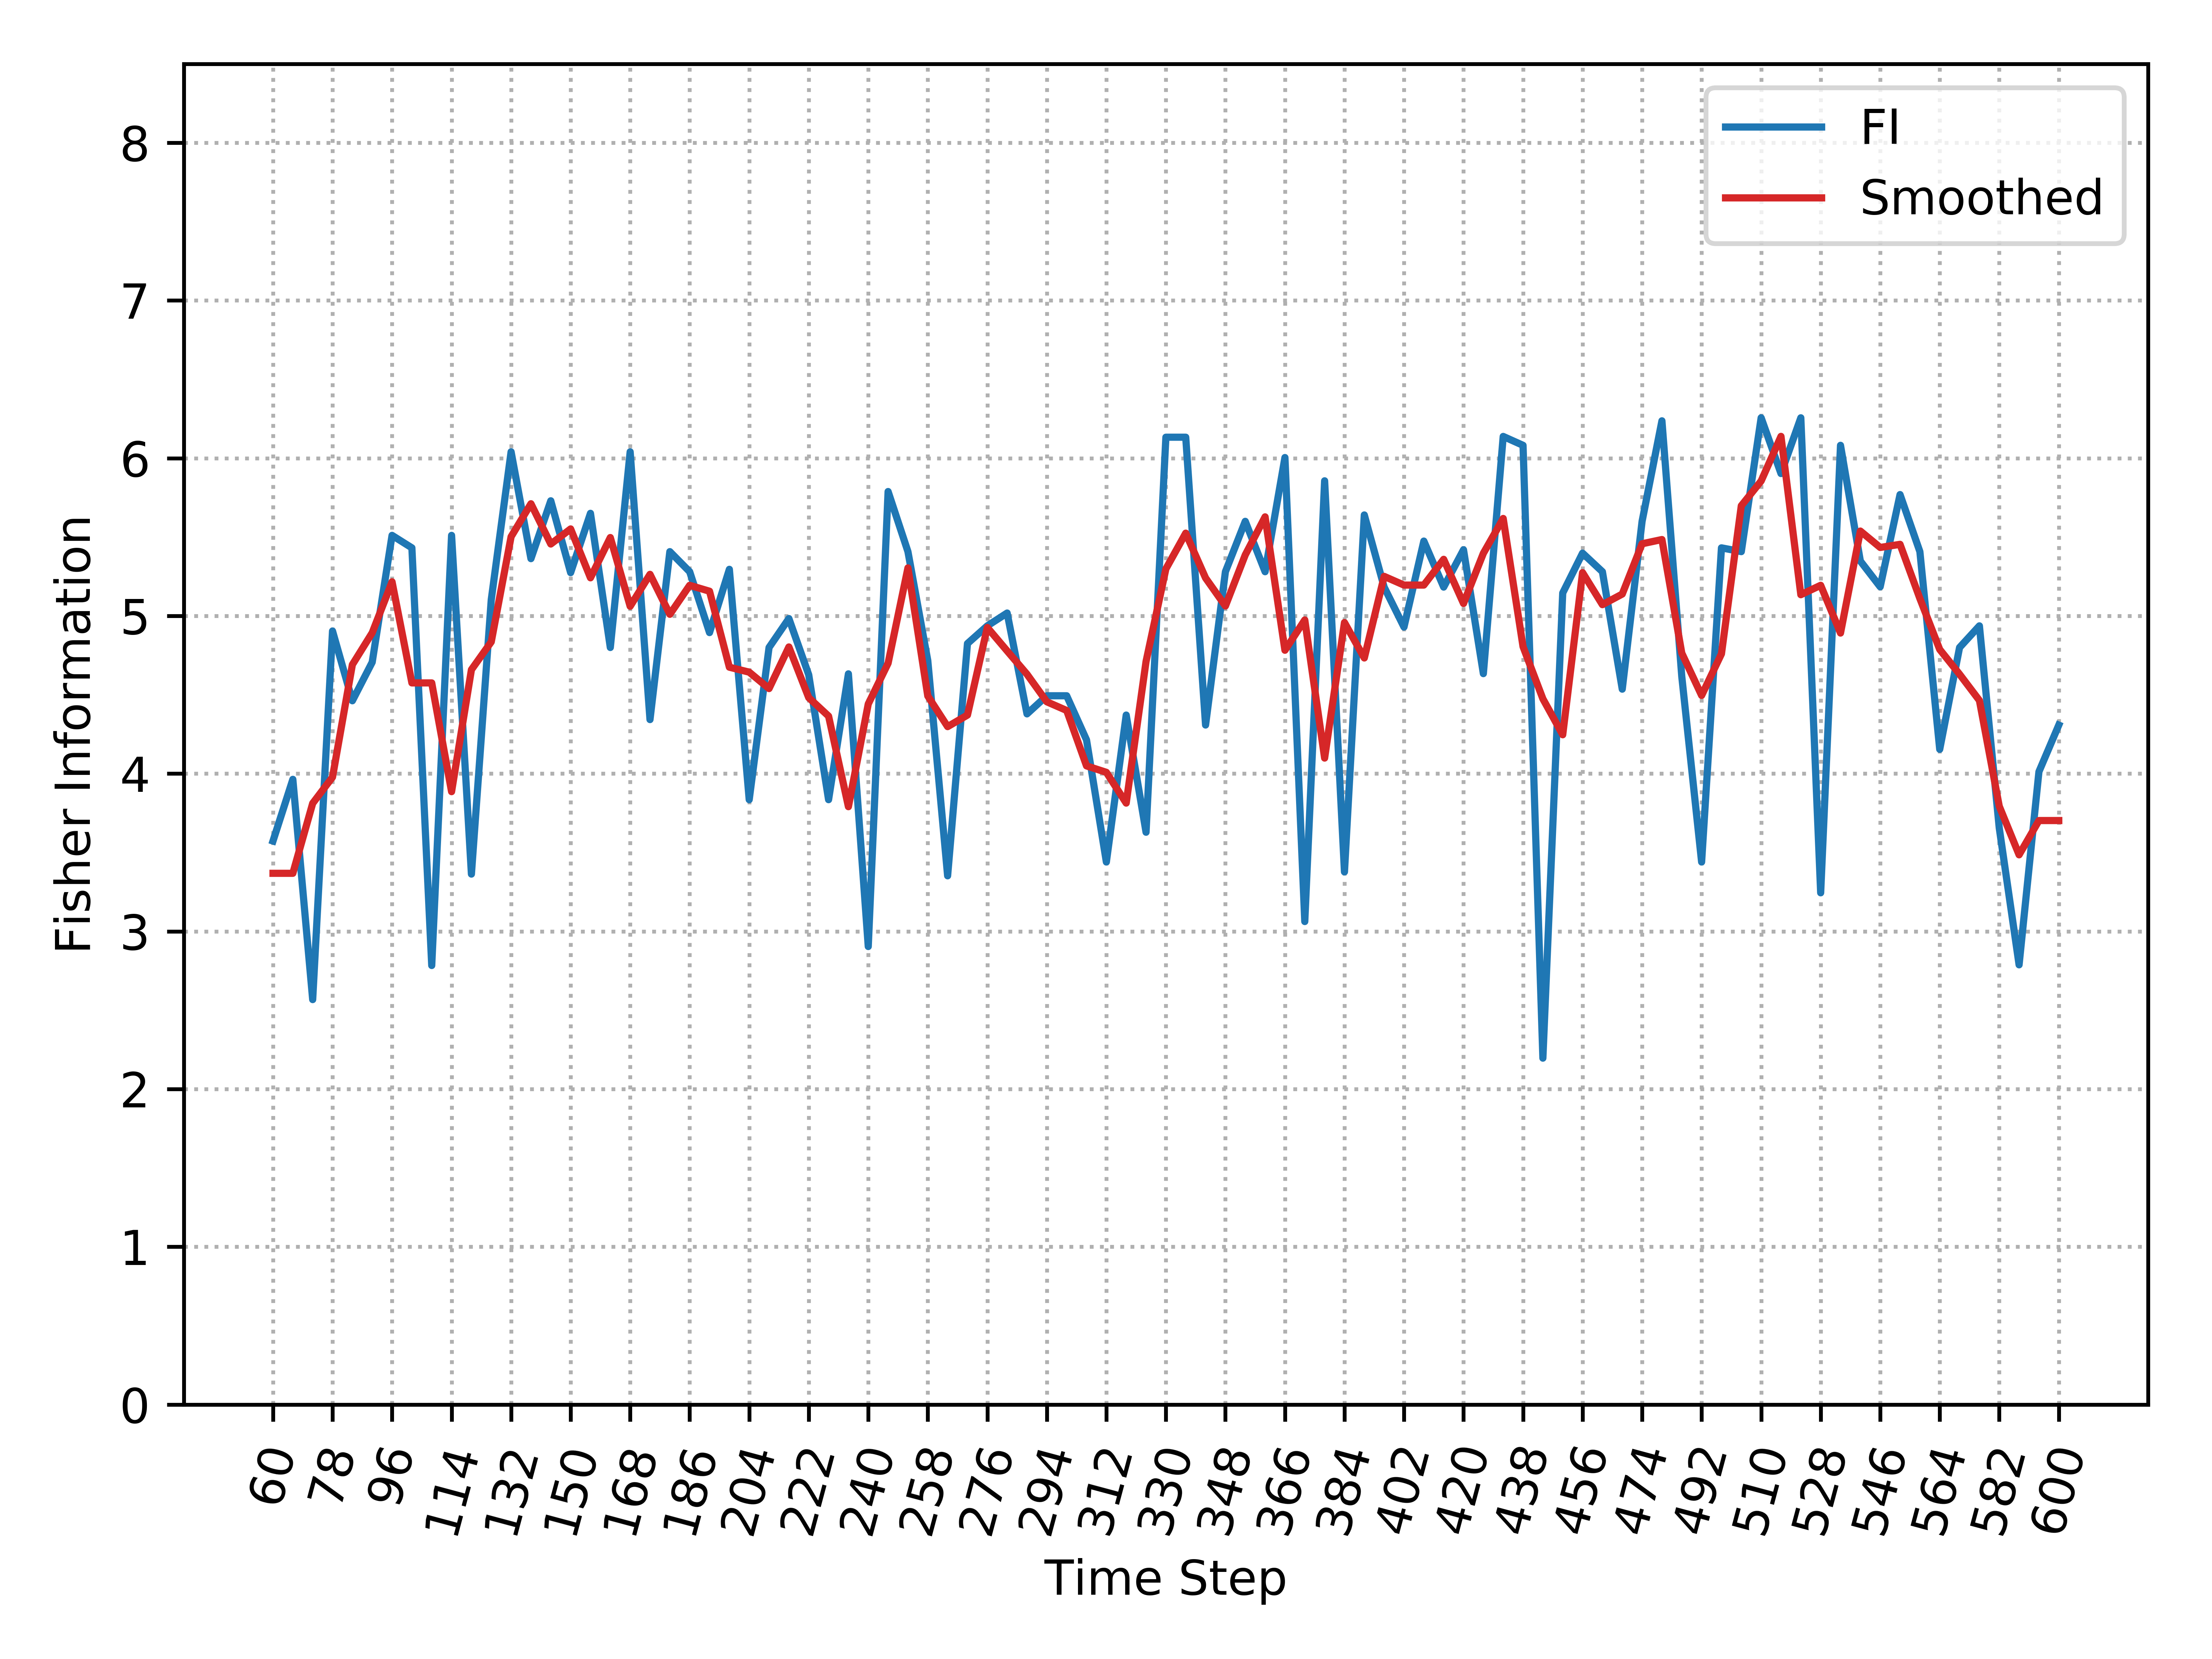

Values plotted in this chart, from the file beside it:
, Time_Step, FI, Smooth_FI
0, 60, 3.573, 3.368
1, 66, 3.964, 3.368
2, 72, 2.568, 3.812
3, 78, 4.904, 3.978
4, 84, 4.462, 4.691
5, 90, 4.707, 4.893
6, 96, 5.511, 5.217
7, 102, 5.432, 4.575
8, 108, 2.784, 4.575
9, 114, 5.511, 3.886
10, 120, 3.363, 4.659
11, 126, 5.103, 4.836
12, 132, 6.041, 5.503
13, 138, 5.363, 5.711
14, 144, 5.73, 5.456
15, 150, 5.275, 5.552
16, 156, 5.651, 5.242
17, 162, 4.8, 5.497
18, 168, 6.041, 5.061
19, 174, 4.343, 5.264
20, 180, 5.408, 5.01
21, 186, 5.281, 5.194
22, 192, 4.895, 5.157
23, 198, 5.296, 4.675
24, 204, 3.835, 4.644
25, 210, 4.8, 4.54
26, 216, 4.984, 4.803
27, 222, 4.627, 4.482
28, 228, 3.835, 4.365
29, 234, 4.633, 3.791
30, 240, 2.904, 4.442
31, 246, 5.789, 4.7
32, 252, 5.408, 5.305
33, 258, 4.717, 4.493
34, 264, 3.352, 4.298
35, 270, 4.825, 4.372
36, 276, 4.937, 4.927
37, 282, 5.019, 4.778
38, 288, 4.379, 4.631
39, 294, 4.494, 4.456
40, 300, 4.494, 4.401
41, 306, 4.214, 4.049
42, 312, 3.44, 4.009
43, 318, 4.372, 3.813
44, 324, 3.629, 4.711
45, 330, 6.133, 5.298
46, 336, 6.133, 5.525
47, 342, 4.308, 5.241
48, 348, 5.281, 5.063
49, 354, 5.6, 5.387
50, 360, 5.281, 5.628
51, 366, 6.004, 4.782
52, 372, 3.062, 4.975
53, 378, 5.857, 4.099
54, 384, 3.377, 4.958
55, 390, 5.64, 4.734
56, 396, 5.183, 5.251
57, 402, 4.93, 5.196
58, 408, 5.475, 5.196
59, 414, 5.183, 5.359
... 31 more rows
